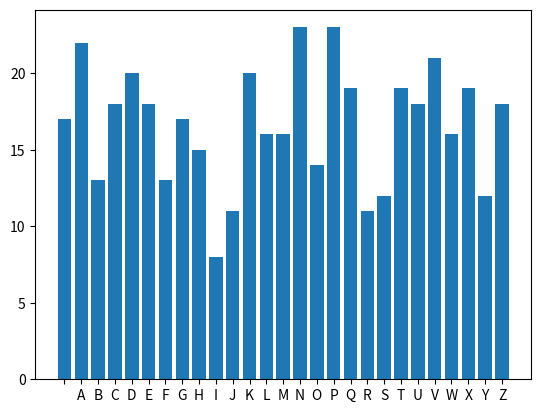

Here is the Python script that generated this plot:
from random import randint
import matplotlib.pyplot as plt

ALPHABET = ' ABCDEFGHIJKLMNOPQRSTUVWXYZ'

def random_sequence(text):
    
    random = []
    
    for _ in range(len(text)):
        
        random.append(randint(0, len(ALPHABET)-1))
    
    return random

def otp_encrypt(text, key):

    text = text.upper()
    
    cipher_text = ''
    
    for index, char in enumerate(text):
        # value with we shift the given letter
        key_index = key[index]
        
        # given letter in plain_text
        char_index = ALPHABET.find(char)
        
        cipher_text += ALPHABET[(char_index + key_index) % len(ALPHABET)]
    
    return cipher_text

def otp_decrypt(cipher_text, key):
    
    cipher_text = cipher_text.upper()
    
    plain_text = ''
    
    for index, char in enumerate(cipher_text):
        # value with we shift the given letter
        key_index = key[index]
        
        # given letter in plain_text
        char_index = ALPHABET.find(char)
        
        plain_text += ALPHABET[(char_index - key_index) % len(ALPHABET)]
        
    return plain_text

def frequency_analysis(text):
    
    text = text.upper()
    
    letter_frequency = {}
    
    # initialize the dictionary
    for letter in ALPHABET:
        letter_frequency[letter] = 0
    
    for letter in text:
        # increment the occurrence of the given letter
        if letter in ALPHABET:
            letter_frequency[letter] += 1

    return letter_frequency

def plot_distribution(letter_frequency):
    plt.bar(letter_frequency.keys(), letter_frequency.values())
    plt.show()



if __name__ == '__main__':
    
    message = 'The onetime pad OTP is an encryption technique that cannot be cracked in cryptography It requires the use of a singleuse preshared key that is larger than or equal to the size of the message being sent In this technique a plaintext is paired with a random secret key also referred to as a onetime pad Then each bit or character of the plaintext is encrypted by combining it with the corresponding bit or character from the pad using modular addition'
    
    key1 = random_sequence(message)
    
    print(f"key: {key1}")
    
    cipher = otp_encrypt(message, key1)
    print(f"cipher: {cipher}")
   
    plain =  otp_decrypt(cipher, key1)
    print(f"plain: {plain}")
    
    plot_distribution(frequency_analysis(cipher))